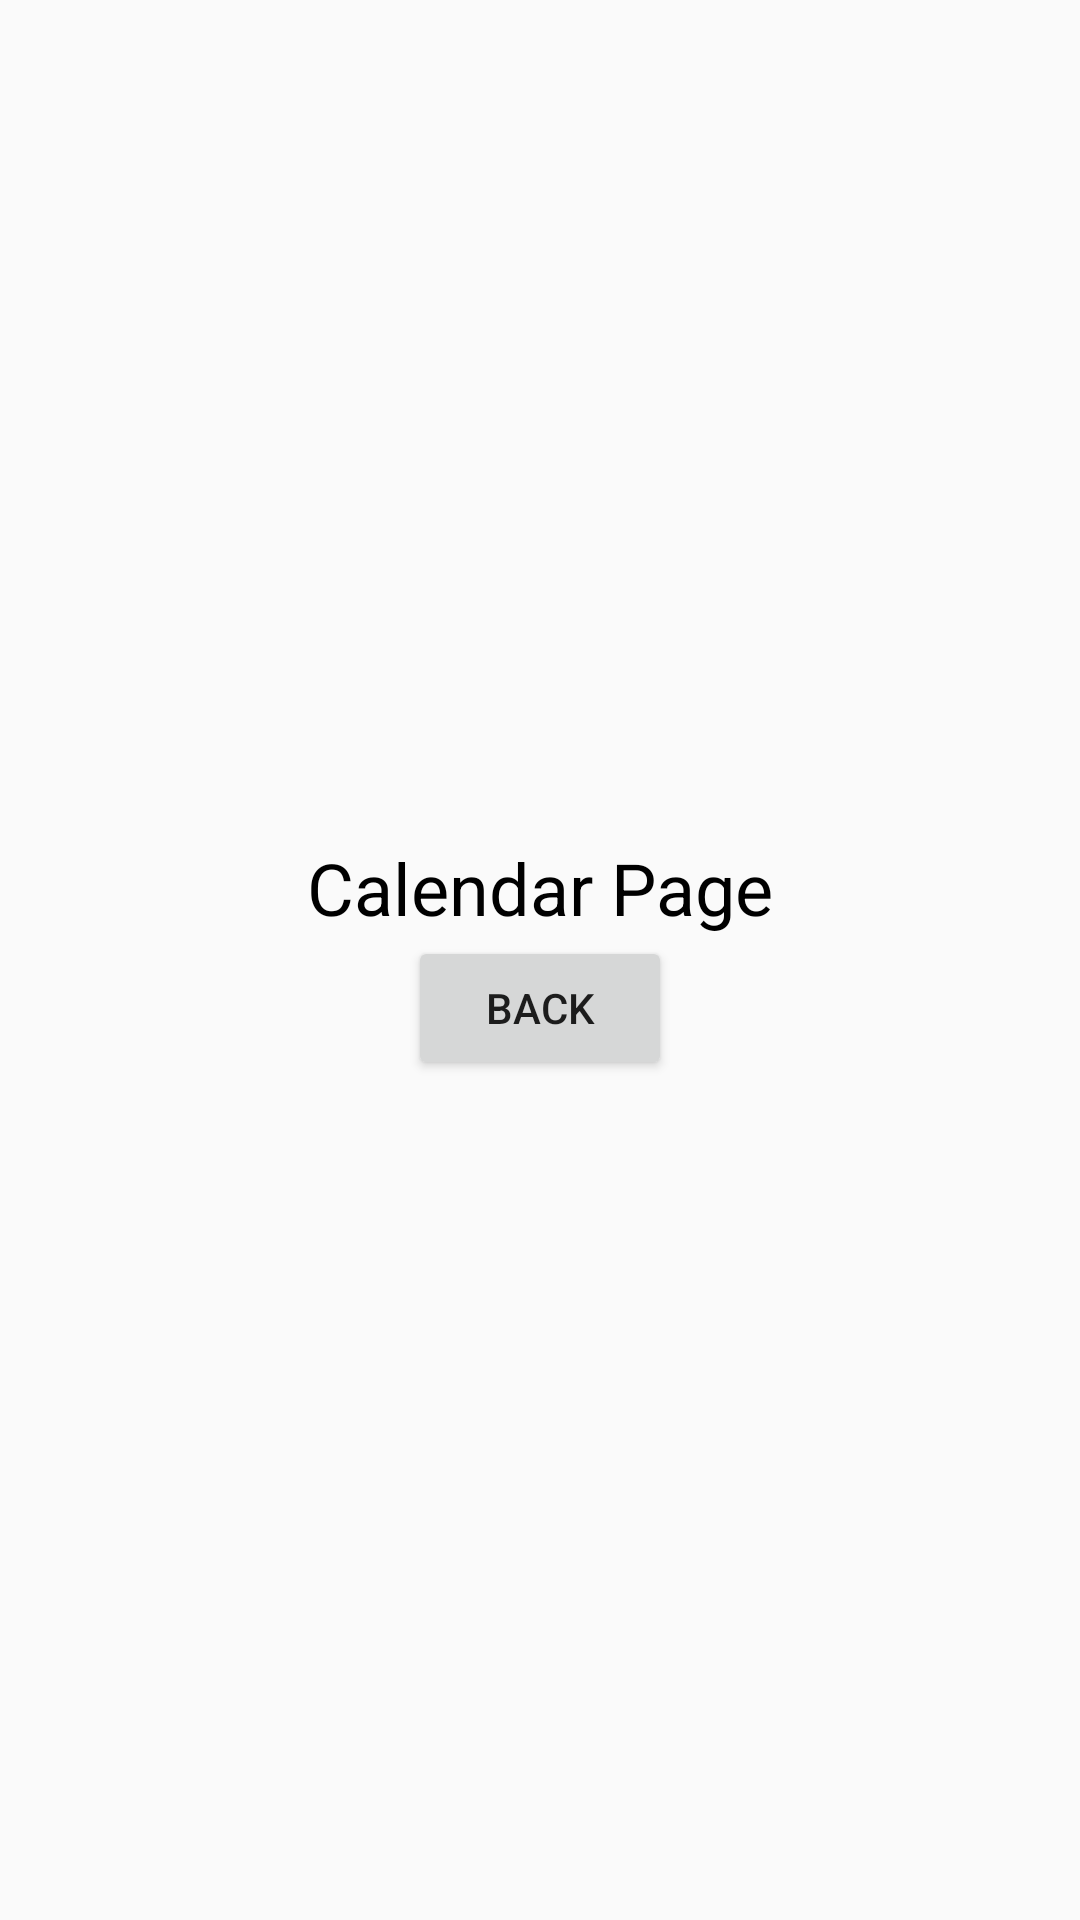

Layout XML and referenced resources for this Android screen:
<!-- AndroidManifest.xml: application theme Theme.TouchApp -->
<!-- res/layout/activity_calendar.xml -->
<?xml version="1.0" encoding="utf-8"?>
<LinearLayout xmlns:android="http://schemas.android.com/apk/res/android"
    android:layout_width="match_parent"
    android:layout_height="match_parent"
    android:gravity="center"
    android:orientation="vertical"
    android:padding="16dp">

    <TextView
        android:id="@+id/calendar_text_view"
        android:layout_width="wrap_content"
        android:layout_height="wrap_content"
        android:text="Calendar Page"
        android:textColor="@android:color/black"
        android:textSize="24sp" />

    <Button
        android:id="@+id/back_button"
        android:layout_width="wrap_content"
        android:layout_height="wrap_content"
        android:text="Back" />
</LinearLayout>
<!-- resources referenced by this layout -->
<resources>
  <style name="Theme.TouchApp" parent="Base.Theme.TouchApp" />
  <style name="Base.Theme.TouchApp" parent="Theme.AppCompat.DayNight.NoActionBar">
          
           <item name="colorPrimary">@color/purple_200</item>
          <item name="colorPrimaryVariant">@color/purple_700</item>
          <item name="colorOnPrimary">@color/black</item>
          <item name="colorSecondary">@color/teal_200</item>
          <item name="colorSecondaryVariant">@color/teal_200</item>
          <item name="colorOnSecondary">@color/black</item>
          <item name="android:statusBarColor">?attr/colorPrimaryVariant</item>
  
  
  
      </style>
  <color name="purple_200">#FFBB86FC</color>
  <color name="purple_700">#FF3700B3</color>
  <color name="black">#FF000000</color>
  <color name="teal_200">#FF03DAC5</color>
</resources>
